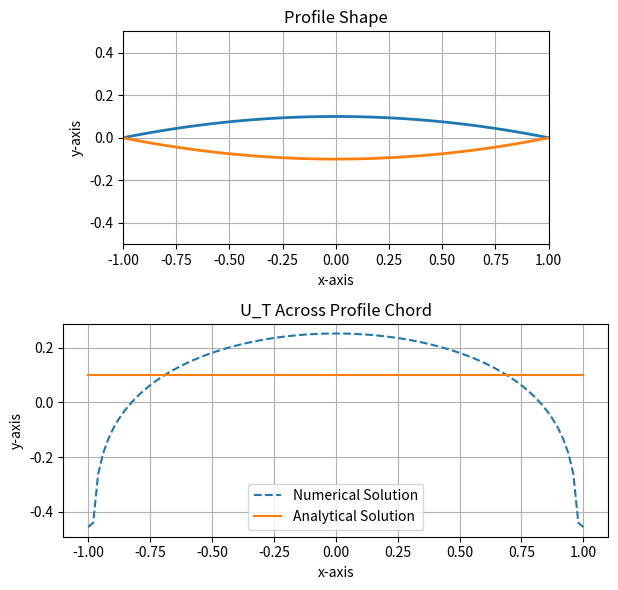

The script that saved this image: (Note: this script raises an exception after producing the figure.)
"""
[redacted]
[redacted]

Project 3: Small disturbance theory for airfoils and bodies of revolution
Part 1A: Thickness and lifting problem in 2D
"""

import numpy as np
import matplotlib.pyplot as plt

# Initialization of variables and parameters
uinf = 1.0
a = 1.0
tau = 0.1
b = tau * a

xmin = -a
xmax = a
nx = 100
dx = (xmax - xmin) / (nx - 1)
x = np.linspace(xmin, xmax, nx)

tmin = xmin + dx / 2
tmax = xmax - dx / 2
nt = nx - 1
t = np.linspace(tmin, tmax, nt)

# Generate the profile shapes
y_biconvex = -(0.1 / a) * x ** 2 + 0.1 * a
y_ellipse = np.sqrt(b**2 * (1 - x**2 / a**2))

# Define configurations
configs = [
    {'y': y_biconvex},
    {'y': y_ellipse}
]

plt.figure(figsize=(12, 6), dpi=100, facecolor='w', edgecolor='k')

for idx, cfg in enumerate(configs):

    y = cfg['y']

    # Calculate the derivative of y with respect to t
    dydt = np.zeros(nt)
    for j in range(nt):
        dydt[j] = (y[j + 1] - y[j]) / dx

    # Compute the tangential velocity component numerically
    ut_num = np.zeros(nx)
    for i in range(nx):
        ut = np.zeros(nt)
        for j in range(nt):
            ut[j] = 2 * a * (uinf / np.pi) * dydt[j] / (x[i] - t[j])
        utsum = 0
        for k in range(nt - 1):
            temp = 0.5 * (ut[k] + ut[k + 1]) * dx
            utsum += temp
        ut_num[i] = utsum

    # Compute the analytical solution for ut
    ut_ana = np.full(nx, tau * uinf)

    plt.subplot(2, 2, idx + 1)
    plt.plot(x, y, linewidth=2)
    plt.plot(x, -y, linewidth=2)
    plt.gca().set_aspect('equal', adjustable='box')
    plt.axis([-a, a, -0.5, 0.5])
    plt.title('Profile Shape')
    plt.grid(True)
    plt.xlabel('x-axis')
    plt.ylabel('y-axis')

    plt.subplot(2, 2, idx + 3)
    plt.plot(x, ut_num, '--', label='Numerical Solution')
    plt.plot(x, ut_ana, label='Analytical Solution')
    plt.title('U_T Across Profile Chord')
    plt.grid(True)
    plt.xlabel('x-axis')
    plt.ylabel('y-axis')
    plt.legend()

    plt.tight_layout()
    plt.savefig(f'../fig/project3_part1a_{idx}.png', bbox_inches='tight')

# Show all plots
plt.show()
